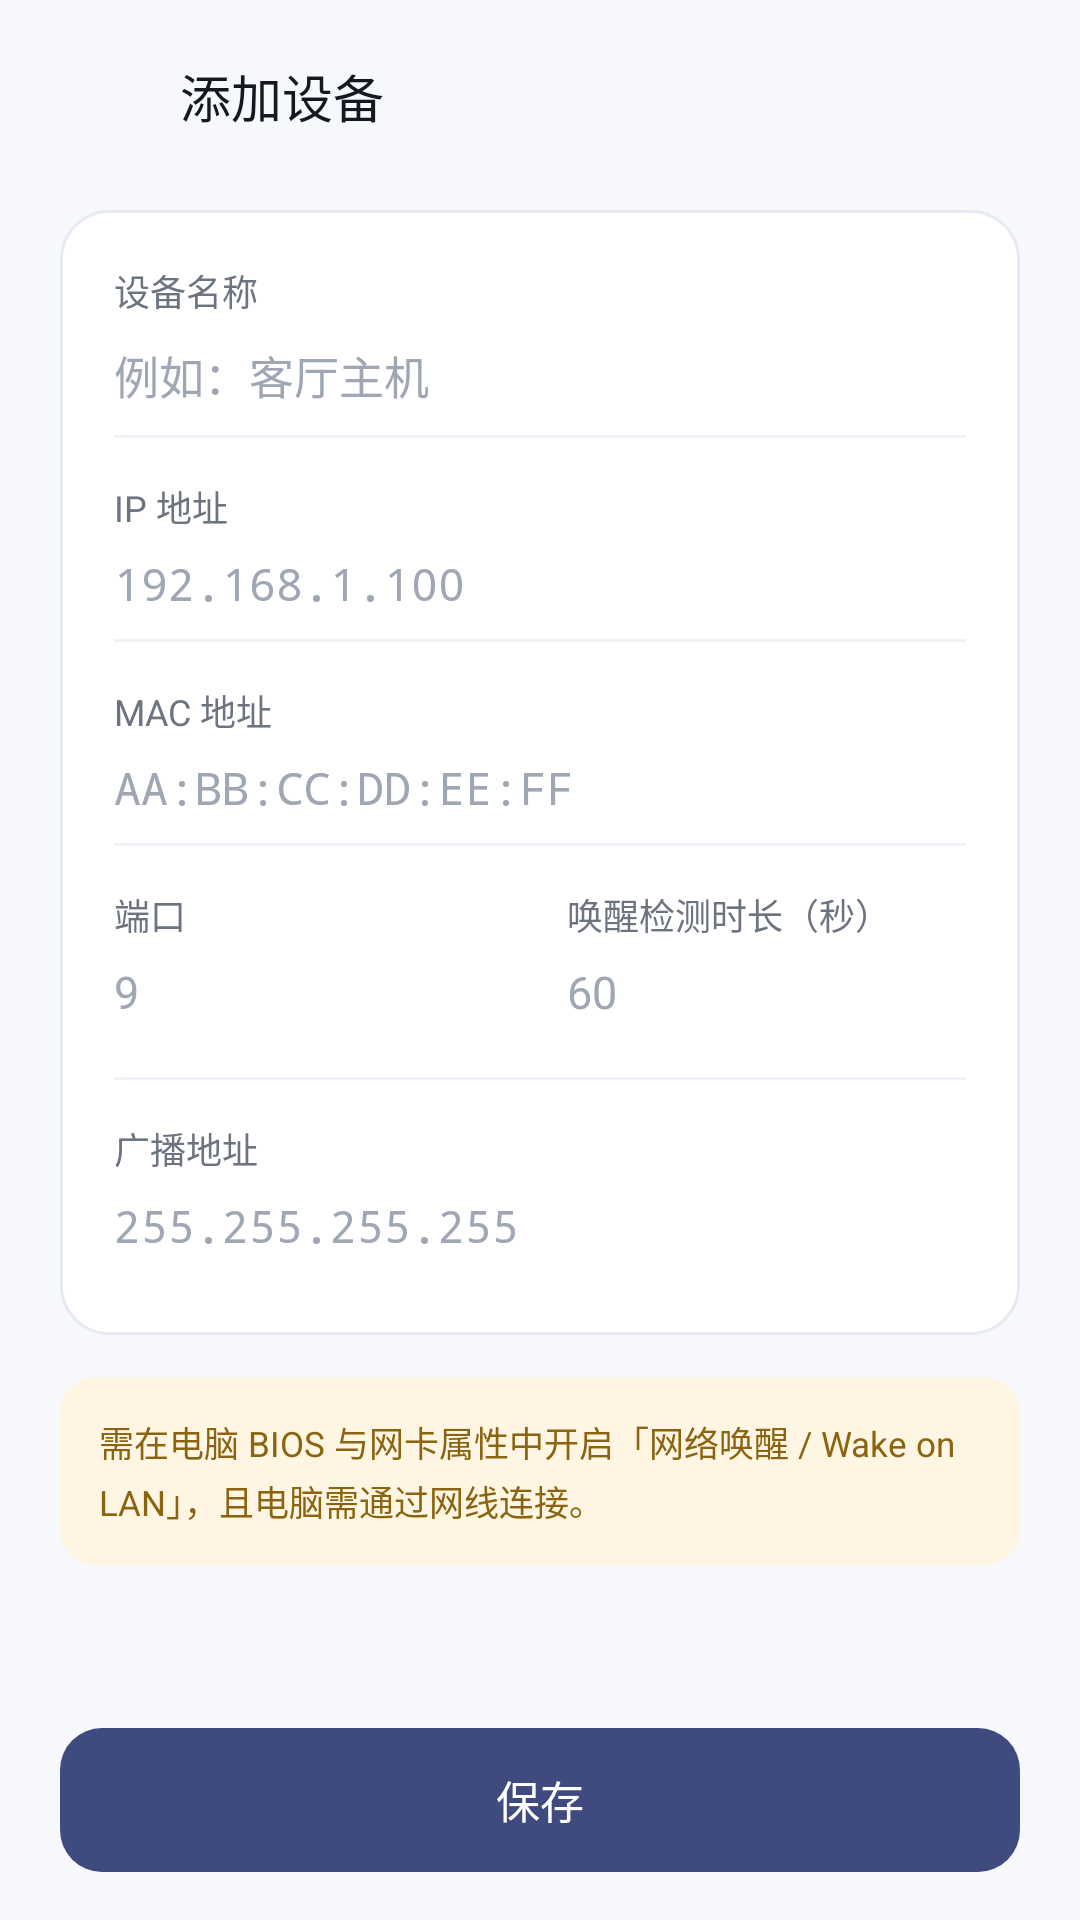

Android layout source for this screen:
<!-- AndroidManifest.xml: application theme Theme.Wol -->
<!-- res/layout/activity_device_edit.xml -->
<?xml version="1.0" encoding="utf-8"?>
<LinearLayout xmlns:android="http://schemas.android.com/apk/res/android"
    xmlns:tools="http://schemas.android.com/tools"
    android:id="@+id/editRoot"
    android:layout_width="match_parent"
    android:layout_height="match_parent"
    android:background="@color/bg"
    android:orientation="vertical"
    tools:context=".DeviceEditActivity">

    
    <LinearLayout
        android:layout_width="match_parent"
        android:layout_height="wrap_content"
        android:gravity="center_vertical"
        android:orientation="horizontal"
        android:paddingStart="12dp"
        android:paddingTop="10dp"
        android:paddingEnd="20dp"
        android:paddingBottom="10dp">

        <ImageView
            android:id="@+id/btnBack"
            android:layout_width="44dp"
            android:layout_height="44dp"
            android:background="?attr/selectableItemBackgroundBorderless"
            android:contentDescription="@string/action_cancel"
            android:padding="10dp"
            android:src="@drawable/ic_back"
            android:tint="@color/text_primary" />

        <TextView
            android:id="@+id/tvTitle"
            android:layout_width="wrap_content"
            android:layout_height="wrap_content"
            android:layout_marginStart="4dp"
            android:fontFamily="sans-serif-medium"
            android:text="@string/edit_title_new"
            android:textColor="@color/text_primary"
            android:textSize="17sp" />
    </LinearLayout>

    <ScrollView
        android:layout_width="match_parent"
        android:layout_height="0dp"
        android:layout_weight="1"
        android:fillViewport="true"
        android:scrollbars="none">

        <LinearLayout
            android:layout_width="match_parent"
            android:layout_height="wrap_content"
            android:orientation="vertical"
            android:paddingStart="20dp"
            android:paddingTop="6dp"
            android:paddingEnd="20dp"
            android:paddingBottom="24dp">

            
            <LinearLayout
                android:layout_width="match_parent"
                android:layout_height="wrap_content"
                android:background="@drawable/bg_card"
                android:orientation="vertical"
                android:padding="18dp">

                <TextView
                    style="@style/Widget.Wol.Label"
                    android:layout_width="wrap_content"
                    android:layout_height="wrap_content"
                    android:text="@string/field_name" />

                <EditText
                    android:id="@+id/etName"
                    style="@style/Widget.Wol.Field"
                    android:layout_width="match_parent"
                    android:layout_height="wrap_content"
                    android:hint="@string/field_name_hint"
                    android:imeOptions="actionNext"
                    android:inputType="text"
                    android:maxLength="40"
                    android:maxLines="1" />

                <View
                    android:layout_width="match_parent"
                    android:layout_height="1dp"
                    android:background="@color/divider" />

                <TextView
                    style="@style/Widget.Wol.Label"
                    android:layout_width="wrap_content"
                    android:layout_height="wrap_content"
                    android:layout_marginTop="14dp"
                    android:text="@string/field_ip" />

                <EditText
                    android:id="@+id/etIp"
                    style="@style/Widget.Wol.Field"
                    android:layout_width="match_parent"
                    android:layout_height="wrap_content"
                    android:digits="0123456789."
                    android:fontFamily="monospace"
                    android:hint="@string/field_ip_hint"
                    android:imeOptions="actionNext"
                    android:inputType="text"
                    android:maxLength="15"
                    android:maxLines="1" />

                <View
                    android:layout_width="match_parent"
                    android:layout_height="1dp"
                    android:background="@color/divider" />

                <TextView
                    style="@style/Widget.Wol.Label"
                    android:layout_width="wrap_content"
                    android:layout_height="wrap_content"
                    android:layout_marginTop="14dp"
                    android:text="@string/field_mac" />

                <EditText
                    android:id="@+id/etMac"
                    style="@style/Widget.Wol.Field"
                    android:layout_width="match_parent"
                    android:layout_height="wrap_content"
                    android:digits="0123456789ABCDEFabcdef:-"
                    android:fontFamily="monospace"
                    android:hint="@string/field_mac_hint"
                    android:imeOptions="actionNext"
                    android:inputType="textCapCharacters"
                    android:maxLength="17"
                    android:maxLines="1" />

                <View
                    android:layout_width="match_parent"
                    android:layout_height="1dp"
                    android:background="@color/divider" />

                <LinearLayout
                    android:layout_width="match_parent"
                    android:layout_height="wrap_content"
                    android:layout_marginTop="14dp"
                    android:orientation="horizontal">

                    <LinearLayout
                        android:layout_width="0dp"
                        android:layout_height="wrap_content"
                        android:layout_weight="1"
                        android:orientation="vertical">

                        <TextView
                            style="@style/Widget.Wol.Label"
                            android:layout_width="wrap_content"
                            android:layout_height="wrap_content"
                            android:text="@string/field_port" />

                        <EditText
                            android:id="@+id/etPort"
                            style="@style/Widget.Wol.Field"
                            android:layout_width="match_parent"
                            android:layout_height="wrap_content"
                            android:digits="0123456789"
                            android:hint="@string/field_port_hint"
                            android:imeOptions="actionNext"
                            android:inputType="number"
                            android:maxLength="5"
                            android:maxLines="1" />
                    </LinearLayout>

                    <LinearLayout
                        android:layout_width="0dp"
                        android:layout_height="wrap_content"
                        android:layout_marginStart="18dp"
                        android:layout_weight="1"
                        android:orientation="vertical">

                        <TextView
                            style="@style/Widget.Wol.Label"
                            android:layout_width="wrap_content"
                            android:layout_height="wrap_content"
                            android:text="@string/field_timeout" />

                        <EditText
                            android:id="@+id/etTimeout"
                            style="@style/Widget.Wol.Field"
                            android:layout_width="match_parent"
                            android:layout_height="wrap_content"
                            android:digits="0123456789"
                            android:hint="@string/field_timeout_hint"
                            android:imeOptions="actionNext"
                            android:inputType="number"
                            android:maxLength="3"
                            android:maxLines="1" />
                    </LinearLayout>
                </LinearLayout>

                <View
                    android:layout_width="match_parent"
                    android:layout_height="1dp"
                    android:layout_marginTop="10dp"
                    android:background="@color/divider" />

                <TextView
                    style="@style/Widget.Wol.Label"
                    android:layout_width="wrap_content"
                    android:layout_height="wrap_content"
                    android:layout_marginTop="14dp"
                    android:text="@string/field_broadcast" />

                <EditText
                    android:id="@+id/etBroadcast"
                    style="@style/Widget.Wol.Field"
                    android:layout_width="match_parent"
                    android:layout_height="wrap_content"
                    android:digits="0123456789."
                    android:fontFamily="monospace"
                    android:hint="@string/field_broadcast_hint"
                    android:imeOptions="actionDone"
                    android:inputType="text"
                    android:maxLength="15"
                    android:maxLines="1" />
            </LinearLayout>

            
            <LinearLayout
                android:layout_width="match_parent"
                android:layout_height="wrap_content"
                android:layout_marginTop="14dp"
                android:background="@drawable/bg_tip"
                android:orientation="horizontal"
                android:padding="13dp">

                <TextView
                    android:layout_width="match_parent"
                    android:layout_height="wrap_content"
                    android:lineSpacingExtra="2.5dp"
                    android:text="@string/tip_wol"
                    android:textColor="#8A6410"
                    android:textSize="11.5sp" />
            </LinearLayout>

            <TextView
                android:id="@+id/btnDelete"
                android:layout_width="match_parent"
                android:layout_height="46dp"
                android:layout_marginTop="20dp"
                android:background="@drawable/bg_danger_button"
                android:gravity="center"
                android:text="@string/action_delete"
                android:textColor="#DC2626"
                android:textSize="13.5sp"
                android:visibility="gone"
                tools:visibility="visible" />
        </LinearLayout>
    </ScrollView>

    
    <LinearLayout
        android:layout_width="match_parent"
        android:layout_height="wrap_content"
        android:orientation="vertical"
        android:paddingStart="20dp"
        android:paddingTop="10dp"
        android:paddingEnd="20dp"
        android:paddingBottom="16dp">

        <TextView
            android:id="@+id/btnSave"
            android:layout_width="match_parent"
            android:layout_height="48dp"
            android:background="@drawable/bg_primary_button"
            android:fontFamily="sans-serif-medium"
            android:gravity="center"
            android:text="@string/action_save"
            android:textColor="@color/on_primary"
            android:textSize="14.5sp" />
    </LinearLayout>

</LinearLayout>
<!-- resources referenced by this layout -->
<resources>
  <color name="bg">#F7F8FC</color>
  <color name="divider">#EFF1F7</color>
  <color name="on_primary">#FFFFFF</color>
  <color name="text_primary">#141821</color>
  <!-- drawable bg_card (drawable) -->
  <?xml version="1.0" encoding="utf-8"?>
  <shape xmlns:android="http://schemas.android.com/apk/res/android"
      android:shape="rectangle">
      <solid android:color="@color/surface" />
      <corners android:radius="16dp" />
      <stroke
          android:width="1dp"
          android:color="@color/border" />
  </shape>
  <!-- drawable bg_danger_button (drawable) -->
  <?xml version="1.0" encoding="utf-8"?>
  <ripple xmlns:android="http://schemas.android.com/apk/res/android"
      android:color="#1ADC2626">
      <item>
          <shape android:shape="rectangle">
              <solid android:color="@color/surface" />
              <corners android:radius="14dp" />
              <stroke
                  android:width="1dp"
                  android:color="#F3C9C9" />
          </shape>
      </item>
  </ripple>
  <!-- drawable bg_primary_button (drawable) -->
  <?xml version="1.0" encoding="utf-8"?>
  <ripple xmlns:android="http://schemas.android.com/apk/res/android"
      android:color="#33FFFFFF">
      <item>
          <shape android:shape="rectangle">
              <solid android:color="@color/primary" />
              <corners android:radius="14dp" />
          </shape>
      </item>
  </ripple>
  <!-- drawable bg_tip (drawable) -->
  <?xml version="1.0" encoding="utf-8"?>
  <shape xmlns:android="http://schemas.android.com/apk/res/android"
      android:shape="rectangle">
      <solid android:color="#FEF5E3" />
      <corners android:radius="12dp" />
  </shape>
  <string name="action_cancel">取消</string>
  <string name="action_delete">删除设备</string>
  <string name="action_save">保存</string>
  <string name="edit_title_new">添加设备</string>
  <string name="field_broadcast">广播地址</string>
  <string name="field_broadcast_hint">255.255.255.255</string>
  <string name="field_ip">IP 地址</string>
  <string name="field_ip_hint">192.168.1.100</string>
  <string name="field_mac">MAC 地址</string>
  <string name="field_mac_hint">AA:BB:CC:DD:EE:FF</string>
  <string name="field_name">设备名称</string>
  <string name="field_name_hint">例如：客厅主机</string>
  <string name="field_port">端口</string>
  <string name="field_port_hint">9</string>
  <string name="field_timeout">唤醒检测时长（秒）</string>
  <string name="field_timeout_hint">60</string>
  <string name="tip_wol">需在电脑 BIOS 与网卡属性中开启「网络唤醒 / Wake on LAN」，且电脑需通过网线连接。</string>
  <style name="Widget.Wol.Field" parent="Widget.AppCompat.EditText">
          <item name="android:background">@null</item>
          <item name="android:paddingStart">0dp</item>
          <item name="android:paddingEnd">0dp</item>
          <item name="android:paddingTop">9dp</item>
          <item name="android:paddingBottom">9dp</item>
          <item name="android:textSize">15sp</item>
          <item name="android:textColor">@color/text_primary</item>
          <item name="android:textColorHint">@color/text_tertiary</item>
          <item name="android:includeFontPadding">false</item>
      </style>
  <style name="Widget.Wol.Label" parent="">
          <item name="android:textSize">12sp</item>
          <item name="android:textColor">@color/text_secondary</item>
          <item name="android:includeFontPadding">false</item>
      </style>
  <style name="Theme.Wol" parent="Base.Theme.Wol" />
  <color name="surface">#FFFFFF</color>
  <color name="border">#E7EAF2</color>
  <color name="primary">#3F4A7E</color>
  <color name="text_tertiary">#A0A7B4</color>
  <color name="text_secondary">#6C7480</color>
  <color name="primary_container">#E6E9F4</color>
  <color name="on_primary_container">#2C3459</color>
  <color name="surface_muted">#F2F4F9</color>
</resources>
